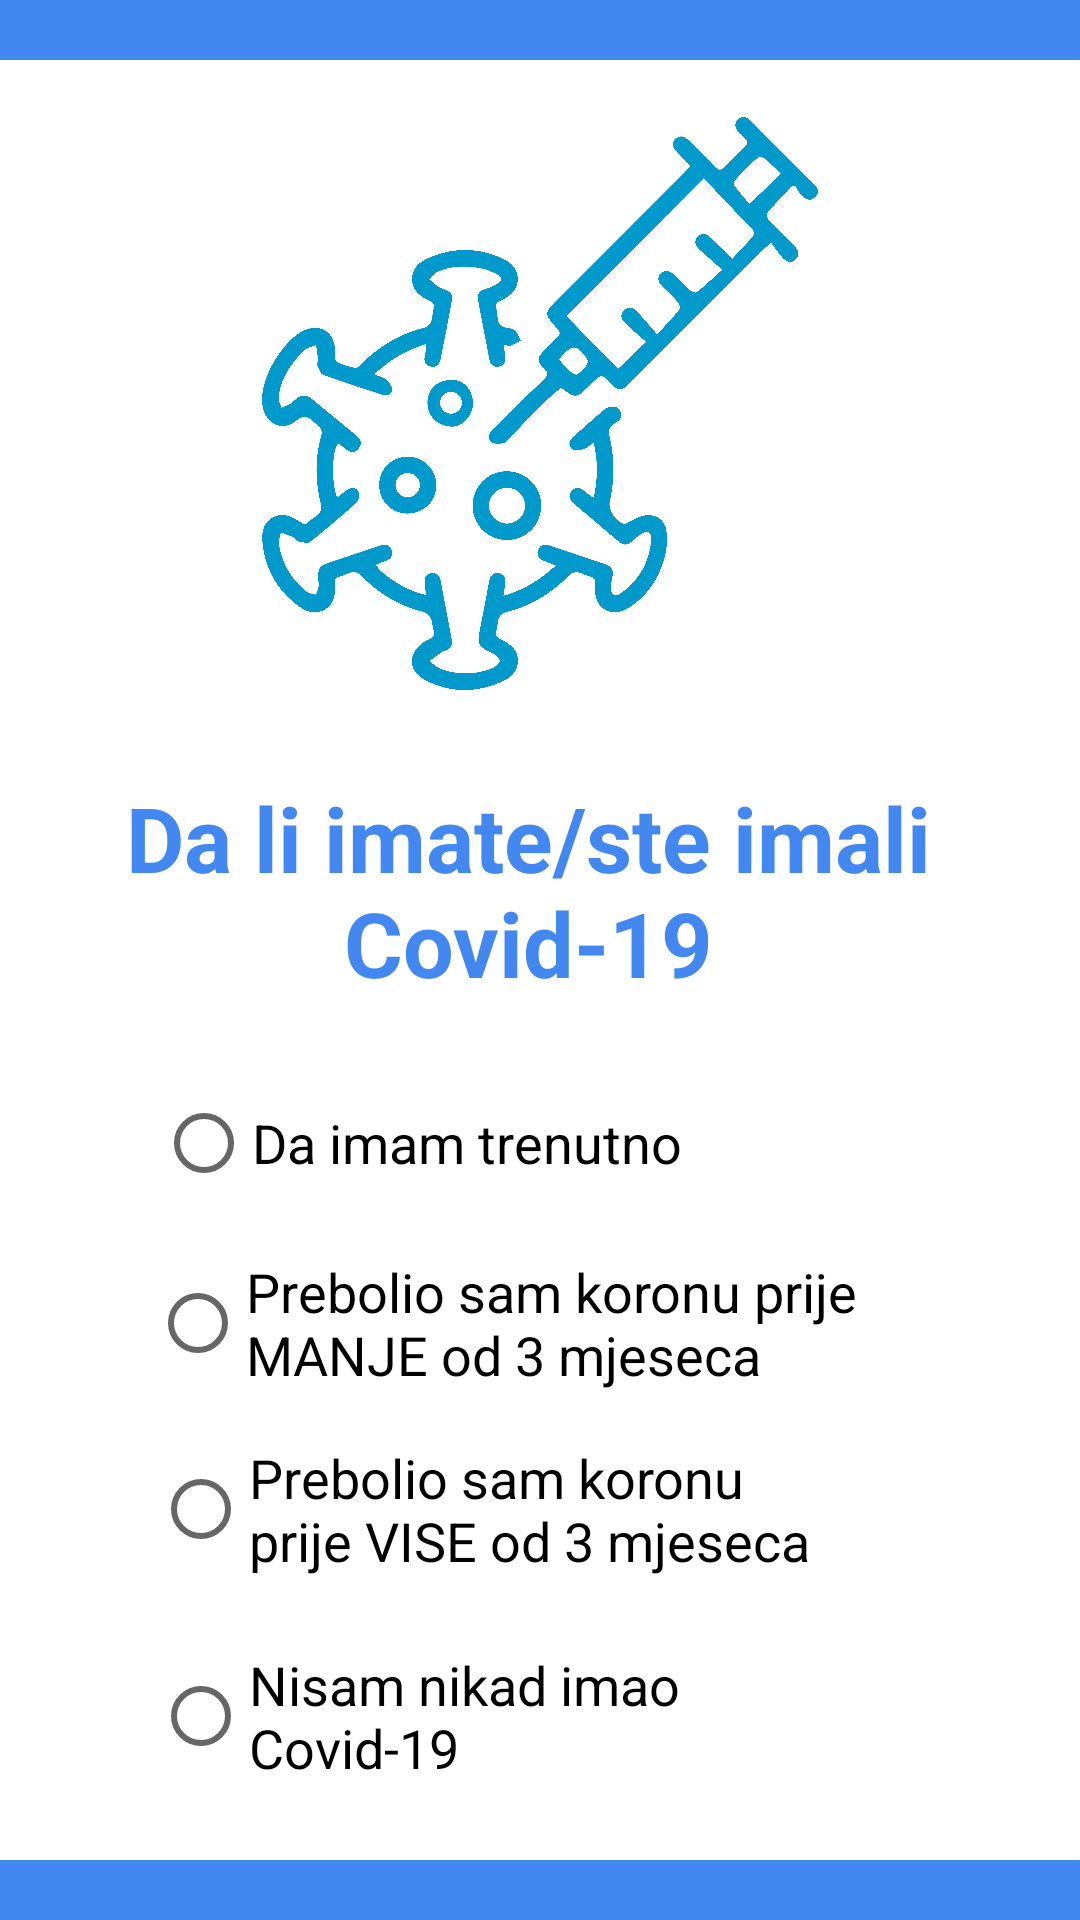

Write the Android layout XML for this screen, with the resource values it uses.
<!-- AndroidManifest.xml: application theme Theme.CovidVaccine -->
<!-- res/layout/fragment_pitanje7.xml -->
<?xml version="1.0" encoding="utf-8"?>
<RelativeLayout xmlns:android="http://schemas.android.com/apk/res/android"
    xmlns:tools="http://schemas.android.com/tools"
    android:layout_width="match_parent"
    android:layout_height="match_parent"
    android:background="@color/blue"
    android:clickable="true"
    android:focusable="true"

    tools:context=".Pitanje7Fragment">

    <RelativeLayout
        android:layout_width="377dp"
        android:layout_height="600dp"
        android:layout_centerInParent="true"
        android:background="@color/white">

        <ImageView
            android:layout_width="match_parent"
            android:layout_height="229dp"
            android:contentDescription="@string/todo"
            android:padding="19dp"

            android:src="@drawable/prr" />


        <TextView
            android:layout_width="wrap_content"
            android:layout_height="wrap_content"
            android:layout_alignParentTop="true"
            android:layout_alignParentEnd="true"
            android:layout_alignParentRight="true"
            android:layout_gravity="center_horizontal"
            android:layout_marginHorizontal="10sp"


            android:layout_marginTop="239dp"
            android:layout_marginEnd="8dp"
            android:layout_marginRight="8dp"
            android:text="Da li imate/ste imali Covid-19"
            android:textAlignment="center"
            android:textColor="@color/blue"
            android:textSize="30sp"
            android:textStyle="bold" />

        <RadioButton
            android:id="@+id/daAnswer3"
            android:layout_width="227dp"
            android:layout_height="wrap_content"
            android:layout_alignParentStart="true"
            android:layout_alignParentLeft="true"
            android:layout_alignParentEnd="true"
            android:layout_alignParentRight="true"
            android:layout_alignParentBottom="true"
            android:layout_marginStart="52dp"
            android:layout_marginLeft="52dp"
            android:layout_marginTop="310dp"
            android:layout_marginEnd="98dp"
            android:layout_marginRight="98dp"
            android:layout_marginBottom="215dp"
            android:text="Da imam trenutno"
            android:textSize="18sp" />

        <RadioButton
            android:id="@+id/preb1"
            android:layout_width="wrap_content"
            android:layout_height="wrap_content"
            android:layout_alignParentBottom="true"
            android:layout_marginStart="50dp"
            android:layout_marginTop="350dp"
            android:layout_marginEnd="50dp"
            android:layout_marginBottom="155dp"
            android:text="Prebolio sam koronu prije MANJE od 3 mjeseca"
            android:textSize="18sp" />

        <RadioButton
            android:id="@+id/preb2"
            android:layout_width="243dp"
            android:layout_height="wrap_content"
            android:layout_alignParentStart="true"
            android:layout_alignParentLeft="true"
            android:layout_alignParentEnd="true"
            android:layout_alignParentRight="true"
            android:layout_alignParentBottom="true"
            android:layout_marginStart="51dp"
            android:layout_marginLeft="51dp"
            android:layout_marginTop="420dp"
            android:layout_marginEnd="83dp"
            android:layout_marginRight="83dp"
            android:layout_marginBottom="93dp"
            android:text="Prebolio sam koronu prije VISE od 3 mjeseca"
            android:textSize="18sp" />

        <RadioButton
            android:id="@+id/nista2"
            android:layout_width="243dp"
            android:layout_height="wrap_content"
            android:layout_alignParentStart="true"
            android:layout_alignParentLeft="true"
            android:layout_alignParentEnd="true"
            android:layout_alignParentRight="true"
            android:layout_alignParentBottom="true"
            android:layout_marginStart="51dp"
            android:layout_marginLeft="51dp"
            android:layout_marginTop="420dp"
            android:layout_marginEnd="83dp"
            android:layout_marginRight="83dp"
            android:layout_marginBottom="24dp"
            android:text="Nisam nikad imao Covid-19"
            android:textSize="18sp" />

    </RelativeLayout>
</RelativeLayout>
<!-- resources referenced by this layout -->
<resources>
  <color name="blue">#4388f0</color>
  <color name="white">#FFFFFFFF</color>
  <!-- drawable prr: png bitmap (drawable, 713180 bytes) -->
  <string name="todo">TODO</string>
  <style name="Theme.CovidVaccine" parent="Theme.MaterialComponents.DayNight.DarkActionBar">
          
          <item name="colorPrimary">@color/blue</item>
          <item name="colorPrimaryVariant">@color/purple_700</item>
          <item name="colorOnPrimary">@color/white</item>
          
          <item name="colorSecondary">@color/teal_200</item>
          <item name="colorSecondaryVariant">@color/teal_700</item>
          <item name="colorOnSecondary">@color/black</item>
          
          <item name="android:statusBarColor" tools:targetApi="l">?attr/colorPrimary</item>
          
      </style>
  <color name="purple_700">#FF3700B3</color>
  <color name="teal_200">#FF03DAC5</color>
  <color name="teal_700">#FF018786</color>
  <color name="black">#FF000000</color>
</resources>
